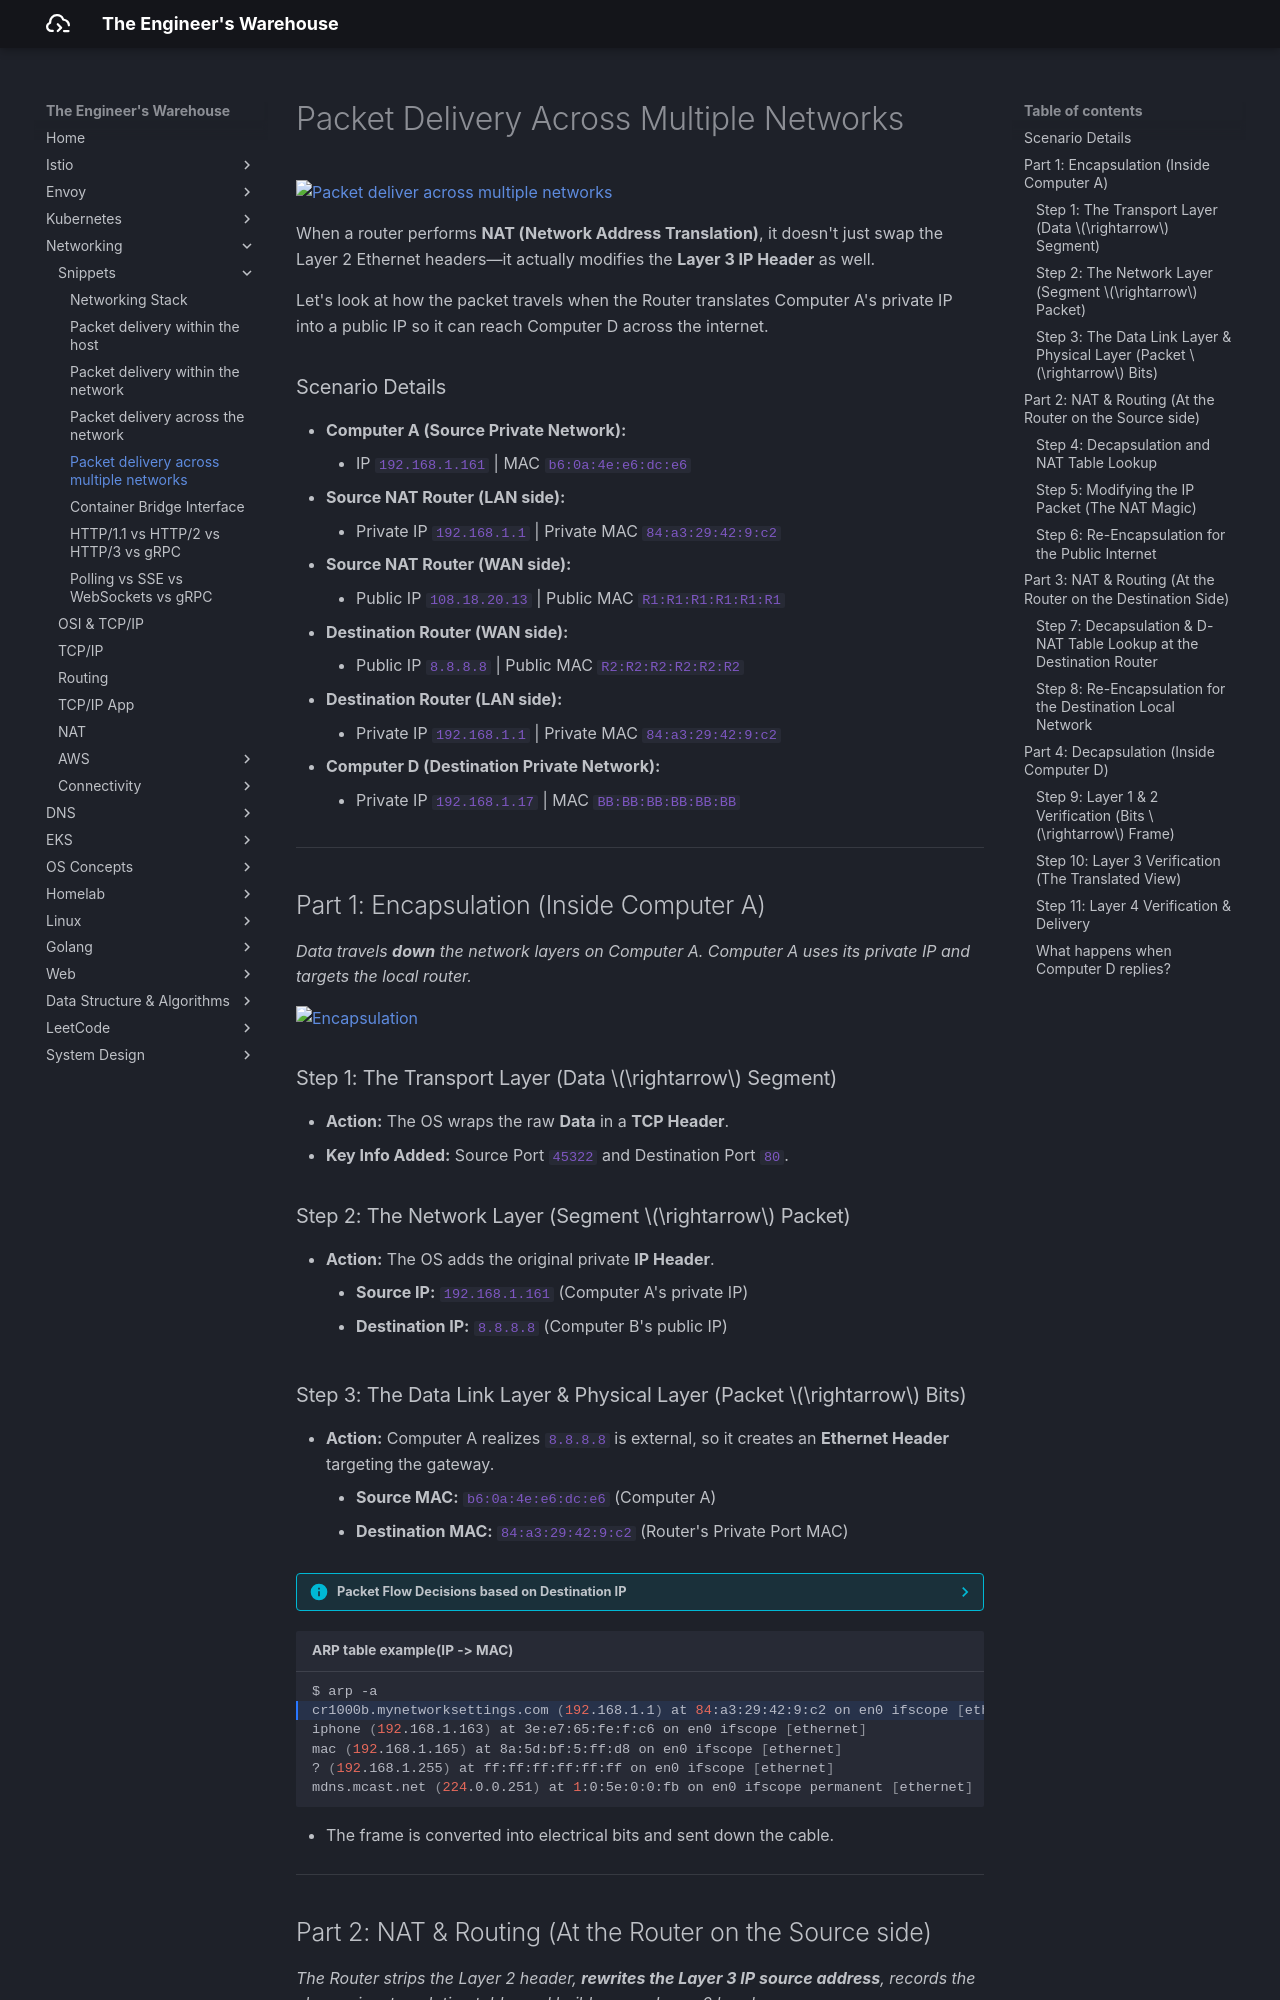

repository: seyoungnam/docs · page: networking/snippets/packet-delivery-multi-networks/index.html · generator: mkdocs

# Packet Delivery Across Multiple Networks

![Packet deliver across multiple networks](../../assets/img/networking/snippets/multiple-networks.svg)

When a router performs **NAT (Network Address Translation)**, it doesn't just swap the Layer 2 Ethernet headers—it actually modifies the **Layer 3 IP Header** as well.

Let's look at how the packet travels when the Router translates Computer A's private IP into a public IP so it can reach Computer D across the internet.

### Scenario Details

*   **Computer A (Source Private Network):** 
    *   IP `192.168.1.161` | MAC `b6:0a:4e:e6:dc:e6`
*   **Source NAT Router (LAN side):** 
    *   Private IP `192.168.1.1` | Private MAC `84:a3:29:42:9:c2`
*   **Source NAT Router (WAN side):** 
    *   Public IP `108.18.20.13` | Public MAC `R1:R1:R1:R1:R1:R1`
*   **Destination Router (WAN side):** 
    *   Public IP `8.8.8.8` | Public MAC `R2:R2:R2:R2:R2:R2`
*   **Destination Router (LAN side):** 
    *   Private IP `192.168.1.1` | Private MAC `84:a3:29:42:9:c2`
*   **Computer D (Destination Private Network):** 
    *   Private IP `192.168.1.17` | MAC `BB:BB:BB:BB:BB:BB`
---

## Part 1: Encapsulation (Inside Computer A)

*Data travels **down** the network layers on Computer A. Computer A uses its private IP and targets the local router.*

![Encapsulation](../../assets/img/networking/snippets/encapsulation.svg)

### Step 1: The Transport Layer (Data $\rightarrow$ Segment)

* **Action:** The OS wraps the raw **Data** in a **TCP Header**.
* **Key Info Added:** Source Port `45322` and Destination Port `80`.

### Step 2: The Network Layer (Segment $\rightarrow$ Packet)

* **Action:** The OS adds the original private **IP Header**.
    * **Source IP:** `192.168.1.161` (Computer A's private IP)
    * **Destination IP:** `8.8.8.8` (Computer B's public IP)
